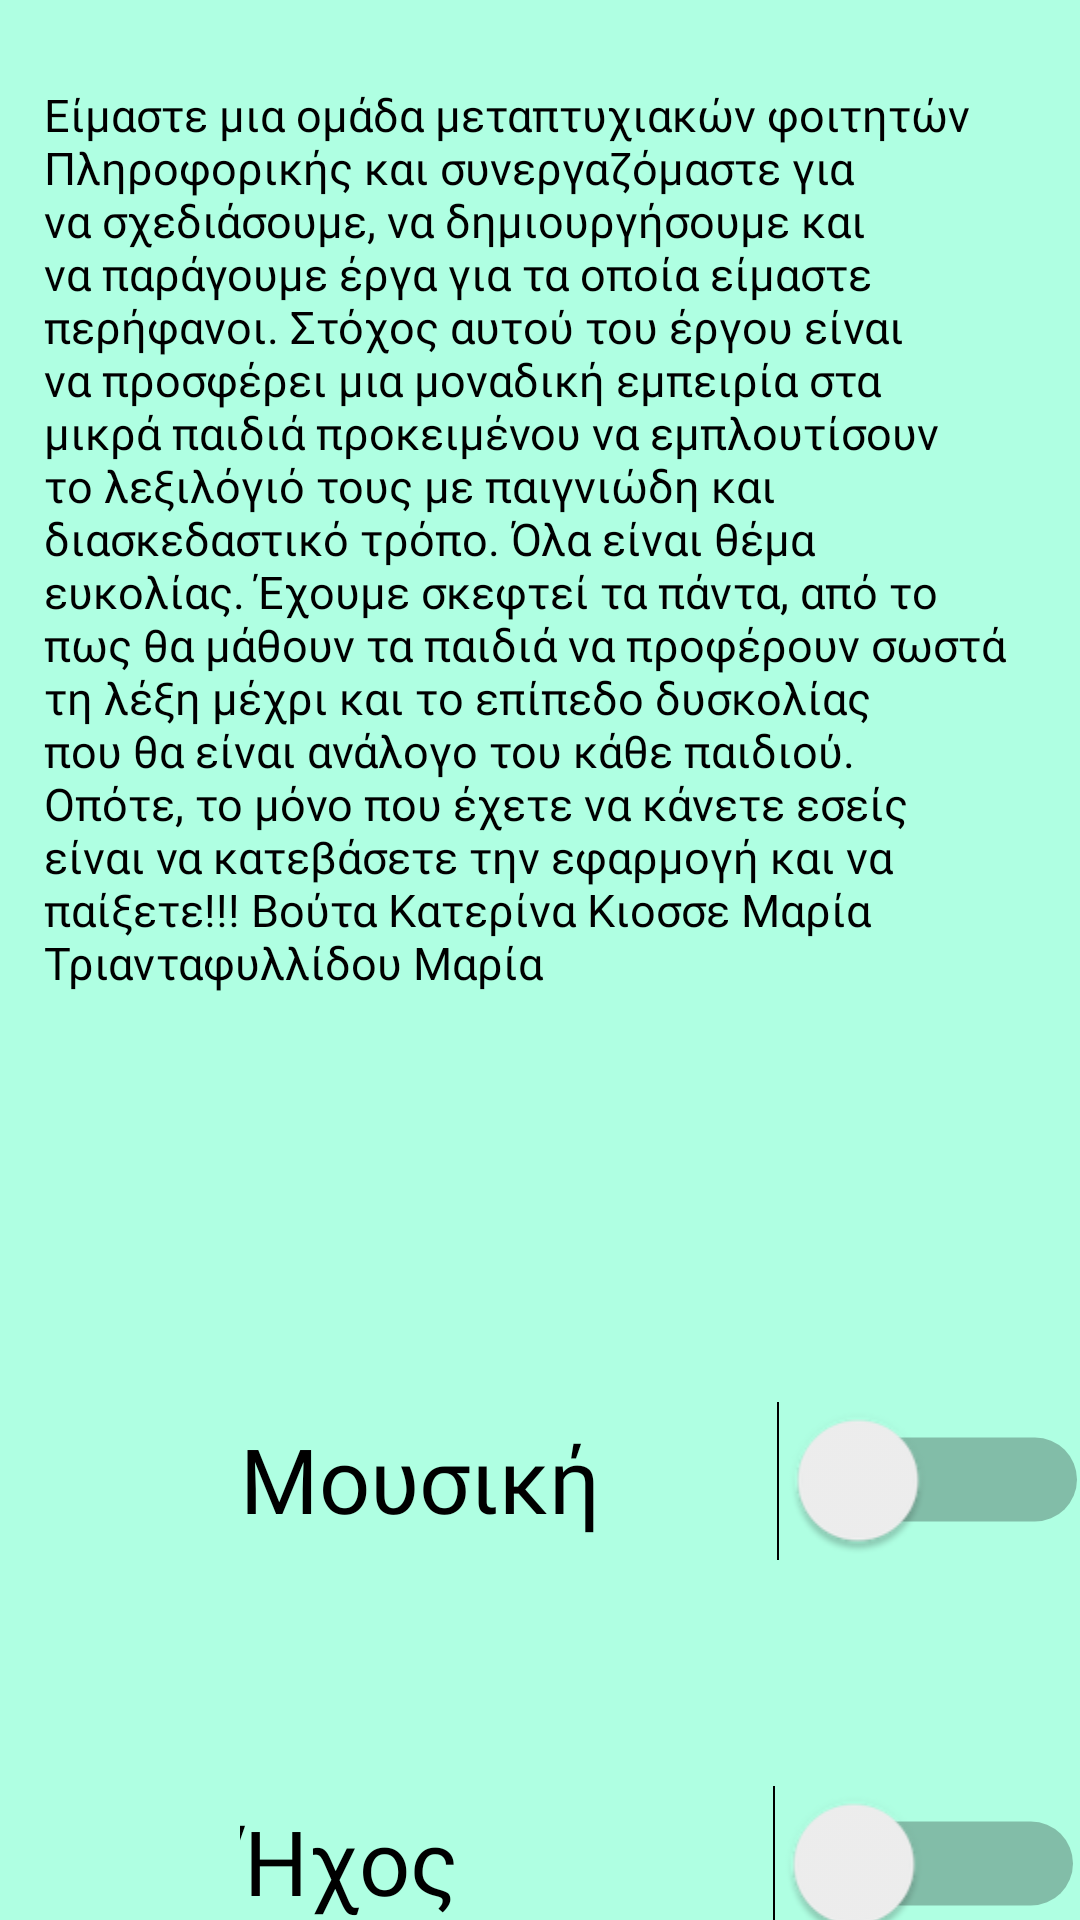

Reconstruct the res/layout file that produces this screen, plus the resources it refers to.
<!-- AndroidManifest.xml: application theme Theme.LexiGram -->
<!-- res/layout/activity_settings.xml -->
<?xml version="1.0" encoding="utf-8"?>
<androidx.constraintlayout.widget.ConstraintLayout xmlns:android="http://schemas.android.com/apk/res/android"
    xmlns:app="http://schemas.android.com/apk/res-auto"
    xmlns:tools="http://schemas.android.com/tools"
    android:id="@+id/activity_settings"
    android:layout_width="match_parent"
    android:layout_height="match_parent"
    android:background="#AFFFE2"
    tools:context=".SettingsActivity">

    <Switch
        android:id="@+id/switch1"
        android:layout_width="98dp"
        android:layout_height="43dp"
        android:layout_marginStart="20dp"
        android:layout_marginTop="52dp"
        android:scaleX="2"
        android:scaleY="2"
        app:layout_constraintStart_toEndOf="@+id/textView"
        app:layout_constraintTop_toBottomOf="@+id/textView4" />

    <Switch
        android:id="@+id/switch2"
        android:layout_width="98dp"
        android:layout_height="43dp"
        android:layout_marginStart="66dp"
        android:layout_marginTop="85dp"
        android:scaleX="2"
        android:scaleY="2"
        app:layout_constraintStart_toEndOf="@+id/textView2"
        app:layout_constraintTop_toBottomOf="@+id/switch1" />

    <TextView
        android:id="@+id/textView"
        android:layout_width="wrap_content"
        android:layout_height="wrap_content"
        android:layout_marginStart="80dp"
        android:layout_marginTop="400dp"
        android:layout_marginEnd="3dp"
        android:layout_marginBottom="75dp"
        android:fontFamily="@font/roboto_mono_bold"
        android:text="Μουσική"
        android:textColor="#000000"
        android:textSize="30sp"
        app:layout_constraintBottom_toTopOf="@+id/textView2"
        app:layout_constraintEnd_toStartOf="@+id/switch1"
        app:layout_constraintHorizontal_bias="0.0"
        app:layout_constraintStart_toStartOf="parent"
        app:layout_constraintTop_toTopOf="parent"
        app:layout_constraintVertical_bias="0.857" />

    <TextView
        android:id="@+id/textView2"
        android:layout_width="wrap_content"
        android:layout_height="wrap_content"
        android:layout_marginStart="80dp"
        android:layout_marginTop="600dp"
        android:fontFamily="@font/roboto_mono_bold"
        android:text="Ήχος"
        android:textColor="#000000"
        android:textSize="30sp"
        app:layout_constraintEnd_toStartOf="@+id/switch2"
        app:layout_constraintHorizontal_bias="0.327"
        app:layout_constraintStart_toStartOf="parent"
        app:layout_constraintTop_toTopOf="parent" />

    <TextView
        android:id="@+id/textView4"
        android:layout_width="326dp"
        android:layout_height="392dp"
        android:layout_marginStart="40dp"
        android:layout_marginTop="28dp"
        android:layout_marginEnd="45dp"
        android:fontFamily="@font/roboto_mono_bold"
        android:text="Είμαστε μια ομάδα μεταπτυχιακών φοιτητών Πληροφορικής και συνεργαζόμαστε για να σχεδιάσουμε, να δημιουργήσουμε και να παράγουμε έργα για τα οποία είμαστε περήφανοι.
Στόχος αυτού του έργου είναι να προσφέρει μια μοναδική εμπειρία στα μικρά παιδιά προκειμένου να εμπλουτίσουν το λεξιλόγιό τους με παιγνιώδη και διασκεδαστικό τρόπο.
Όλα είναι θέμα ευκολίας. Έχουμε σκεφτεί τα πάντα, από το πως θα μάθουν τα παιδιά να προφέρουν σωστά τη λέξη μέχρι και το επίπεδο δυσκολίας που θα είναι ανάλογο του κάθε παιδιού. Οπότε, το μόνο που έχετε να κάνετε εσείς είναι να κατεβάσετε την εφαρμογή και να παίξετε!!! Βούτα Κατερίνα Κιοσσε Μαρία  Τριανταφυλλίδου Μαρία "
        android:textColor="#000000"
        android:textSize="15sp"
        app:layout_constraintEnd_toEndOf="parent"
        app:layout_constraintStart_toStartOf="parent"
        app:layout_constraintTop_toTopOf="parent" />
</androidx.constraintlayout.widget.ConstraintLayout>
<!-- resources referenced by this layout -->
<resources>
  <style name="Theme.LexiGram" parent="Theme.MaterialComponents.DayNight.DarkActionBar">
          
          <item name="colorPrimary">@color/purple_500</item>
          <item name="colorPrimaryVariant">@color/purple_700</item>
          <item name="colorOnPrimary">@color/white</item>
          
          <item name="colorSecondary">@color/teal_200</item>
          <item name="colorSecondaryVariant">@color/teal_700</item>
          <item name="colorOnSecondary">@color/black</item>
          
          <item name="android:statusBarColor">?attr/colorPrimaryVariant</item>
          
      </style>
  <!-- not gathered from this repository: default colours our renderer supplied (Android Studio template values) -->
  <color name="purple_500">#FF6200EE</color>
  <color name="purple_700">#FF3700B3</color>
  <color name="teal_200">#FF03DAC5</color>
  <color name="teal_700">#FF018786</color>
  <color name="black">#FF000000</color>
  <color name="white">#FFFFFFFF</color>
</resources>
